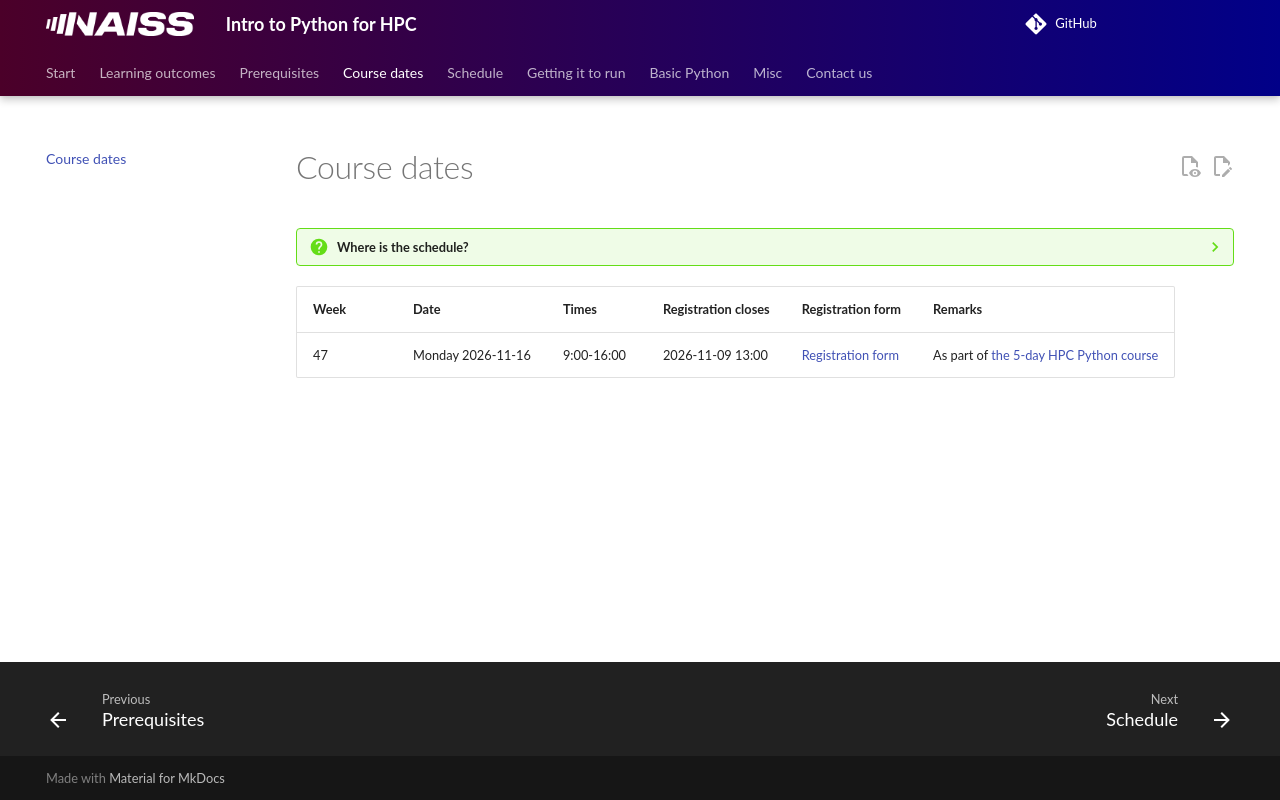

repository: UPPMAX/naiss_intro_python · page: course_dates/index.html · generator: mkdocs

---
tags:
  - dates
  - days
  - calendar
---

# Course dates

???- question "Where is the schedule?"

    It is at [Schedule](schedule.md) :-)

<!-- markdownlint-disable MD013 --><!-- Tables cannot be split up over lines, hence will break 80 characters per line -->

Week    |Date                         |Times     |Registration closes|Registration form                                                                                                                          |Remarks
--------|-----------------------------|----------|-------------------|-------------------------------------------------------------------------------------------------------------------------------------------|----------------------------------------------------------------------------------------------------
47      |Monday 2026-11-16            |9:00-16:00|2026-11-09 13:00   |[Registration form](https://nextcloud.naiss.se/apps/forms/s/NwT6q3qjE9s4rALY8RDsRjSa)                                                      |As part of [the 5-day HPC Python course](https://uppmax.github.io/HPC-python/index.html)

<!-- markdownlint-enable MD013 -->
